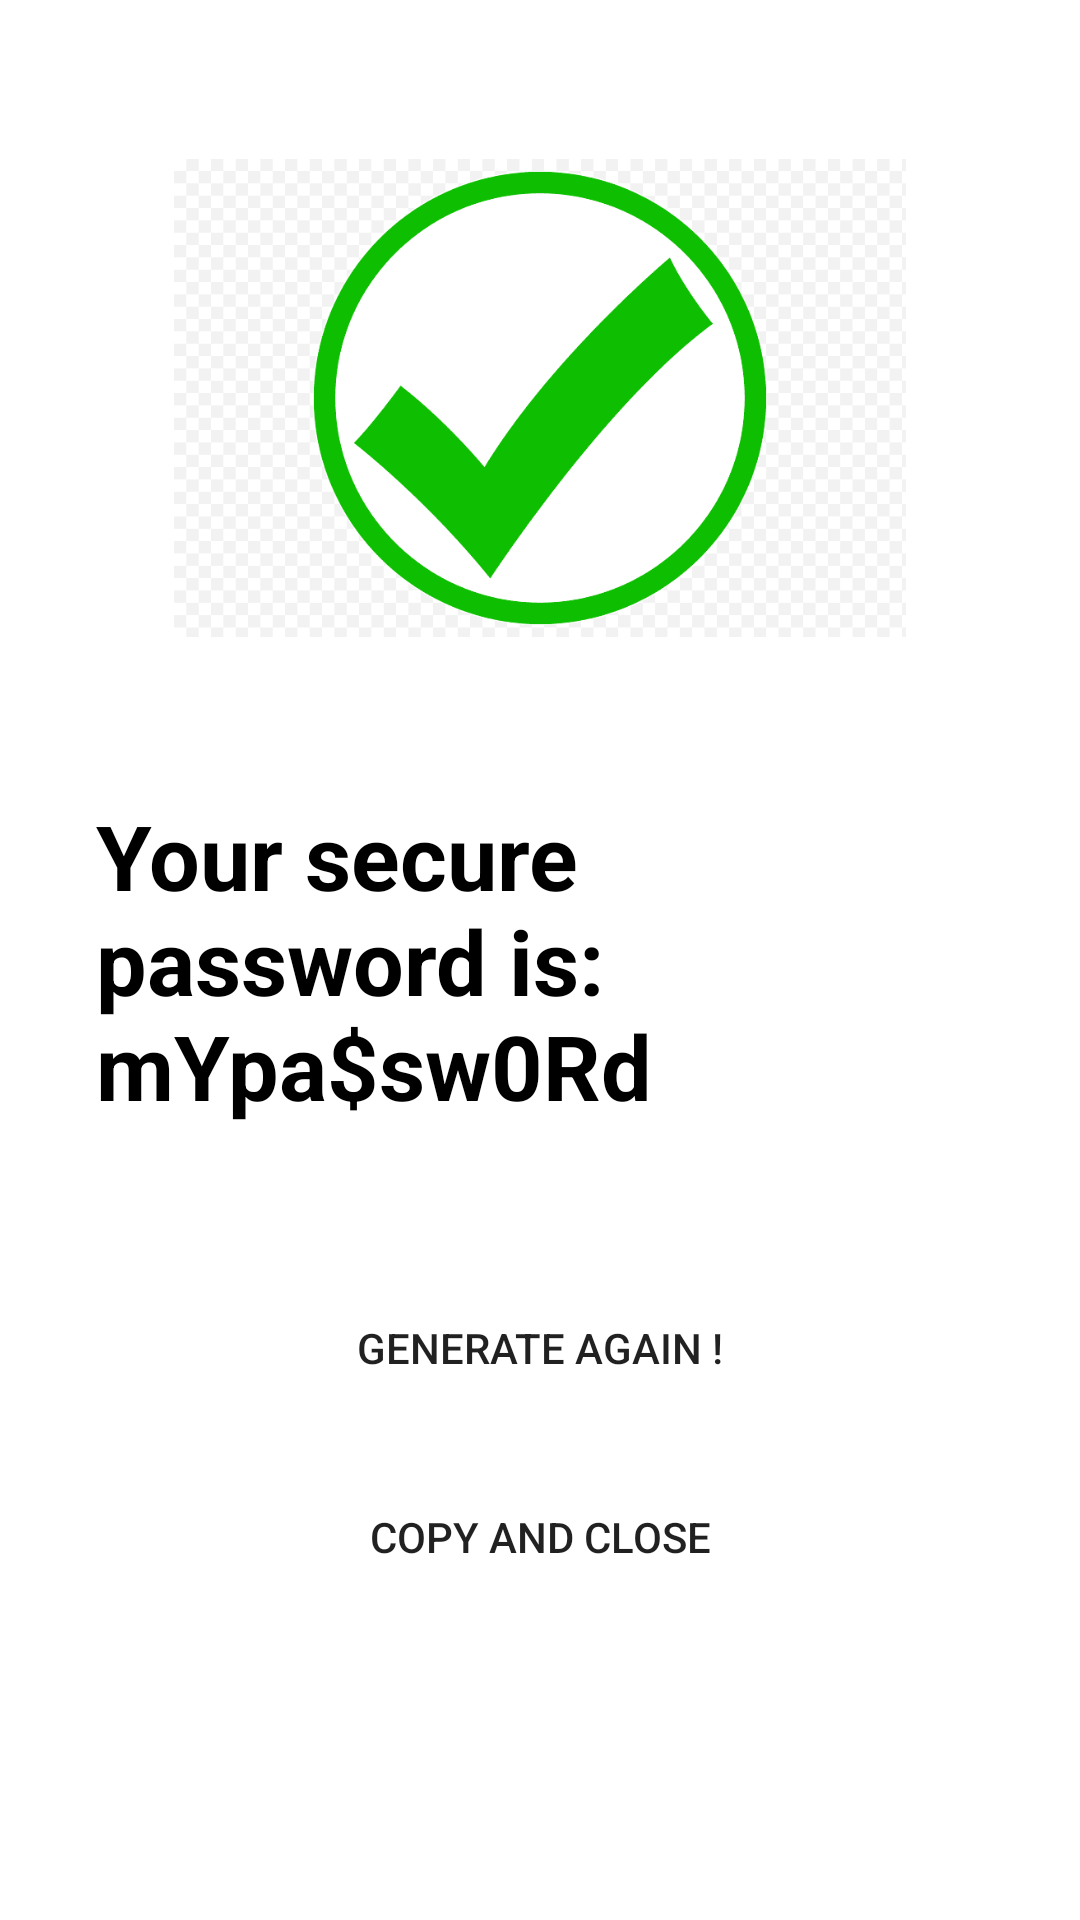

Here is an Android app screen rendered from its layout file. Give the layout XML and the strings, colors and styles it references.
<!-- AndroidManifest.xml: application theme Theme.PassCare -->
<!-- res/layout/activity_random_password.xml -->
<?xml version="1.0" encoding="utf-8"?>
<androidx.constraintlayout.widget.ConstraintLayout xmlns:android="http://schemas.android.com/apk/res/android"
    xmlns:app="http://schemas.android.com/apk/res-auto"
    xmlns:tools="http://schemas.android.com/tools"
    android:layout_width="match_parent"
    android:layout_height="match_parent"
    tools:context=".random_password">

    <TextView
        android:id="@+id/textView3"
        android:layout_width="0dp"
        android:layout_height="wrap_content"
        android:layout_marginStart="32dp"
        android:layout_marginEnd="32dp"
        android:text="Your secure password is: mYpa$sw0Rd"
        android:textColor="@color/black"
        android:textSize="30sp"
        android:textStyle="bold"
        app:layout_constraintBottom_toBottomOf="parent"
        app:layout_constraintEnd_toEndOf="parent"
        app:layout_constraintHorizontal_bias="0.0"
        app:layout_constraintStart_toStartOf="parent"
        app:layout_constraintTop_toTopOf="parent" />

    <Button
        android:id="@+id/button3"
        android:layout_width="0dp"
        android:layout_height="wrap_content"
        android:layout_marginStart="32dp"
        android:layout_marginTop="50dp"
        android:layout_marginEnd="32dp"
        android:background="@drawable/button_round"
        android:text="Generate Again !"
        app:layout_constraintEnd_toEndOf="parent"
        app:layout_constraintStart_toStartOf="parent"
        app:layout_constraintTop_toBottomOf="@+id/textView3" />

    <Button
        android:id="@+id/button4"
        android:layout_width="0dp"
        android:layout_height="wrap_content"
        android:layout_marginStart="32dp"
        android:layout_marginTop="15dp"
        android:layout_marginEnd="32dp"
        android:text="Copy and close"
        android:background="@drawable/button_round"
        app:layout_constraintEnd_toEndOf="parent"
        app:layout_constraintStart_toStartOf="parent"
        app:layout_constraintTop_toBottomOf="@+id/button3" />

    <ImageView
        android:id="@+id/imageView3"
        android:layout_width="244dp"
        android:layout_height="258dp"
        app:layout_constraintBottom_toTopOf="@+id/textView3"
        app:layout_constraintEnd_toEndOf="parent"
        app:layout_constraintStart_toStartOf="parent"
        app:layout_constraintTop_toTopOf="parent"
        app:srcCompat="@drawable/check1" />

</androidx.constraintlayout.widget.ConstraintLayout>
<!-- resources referenced by this layout -->
<resources>
  <color name="black">#FF000000</color>
  <!-- drawable check1: png bitmap (drawable, 7692 bytes) -->
  <style name="Theme.PassCare" parent="Theme.MaterialComponents.DayNight.DarkActionBar">
          
          <item name="colorPrimary">@color/purple_500</item>
          <item name="colorPrimaryVariant">@color/purple_700</item>
          <item name="colorOnPrimary">@color/white</item>
          
          <item name="colorSecondary">@color/teal_200</item>
          <item name="colorSecondaryVariant">@color/teal_700</item>
          <item name="colorOnSecondary">@color/black</item>
          
          <item name="android:statusBarColor" tools:targetApi="l">?attr/colorPrimaryVariant</item>
          
      </style>
  <color name="purple_500">#FF6200EE</color>
  <color name="purple_700">#FF3700B3</color>
  <color name="white">#FFFFFFFF</color>
  <color name="teal_200">#FF03DAC5</color>
  <color name="teal_700">#FF018786</color>
</resources>
